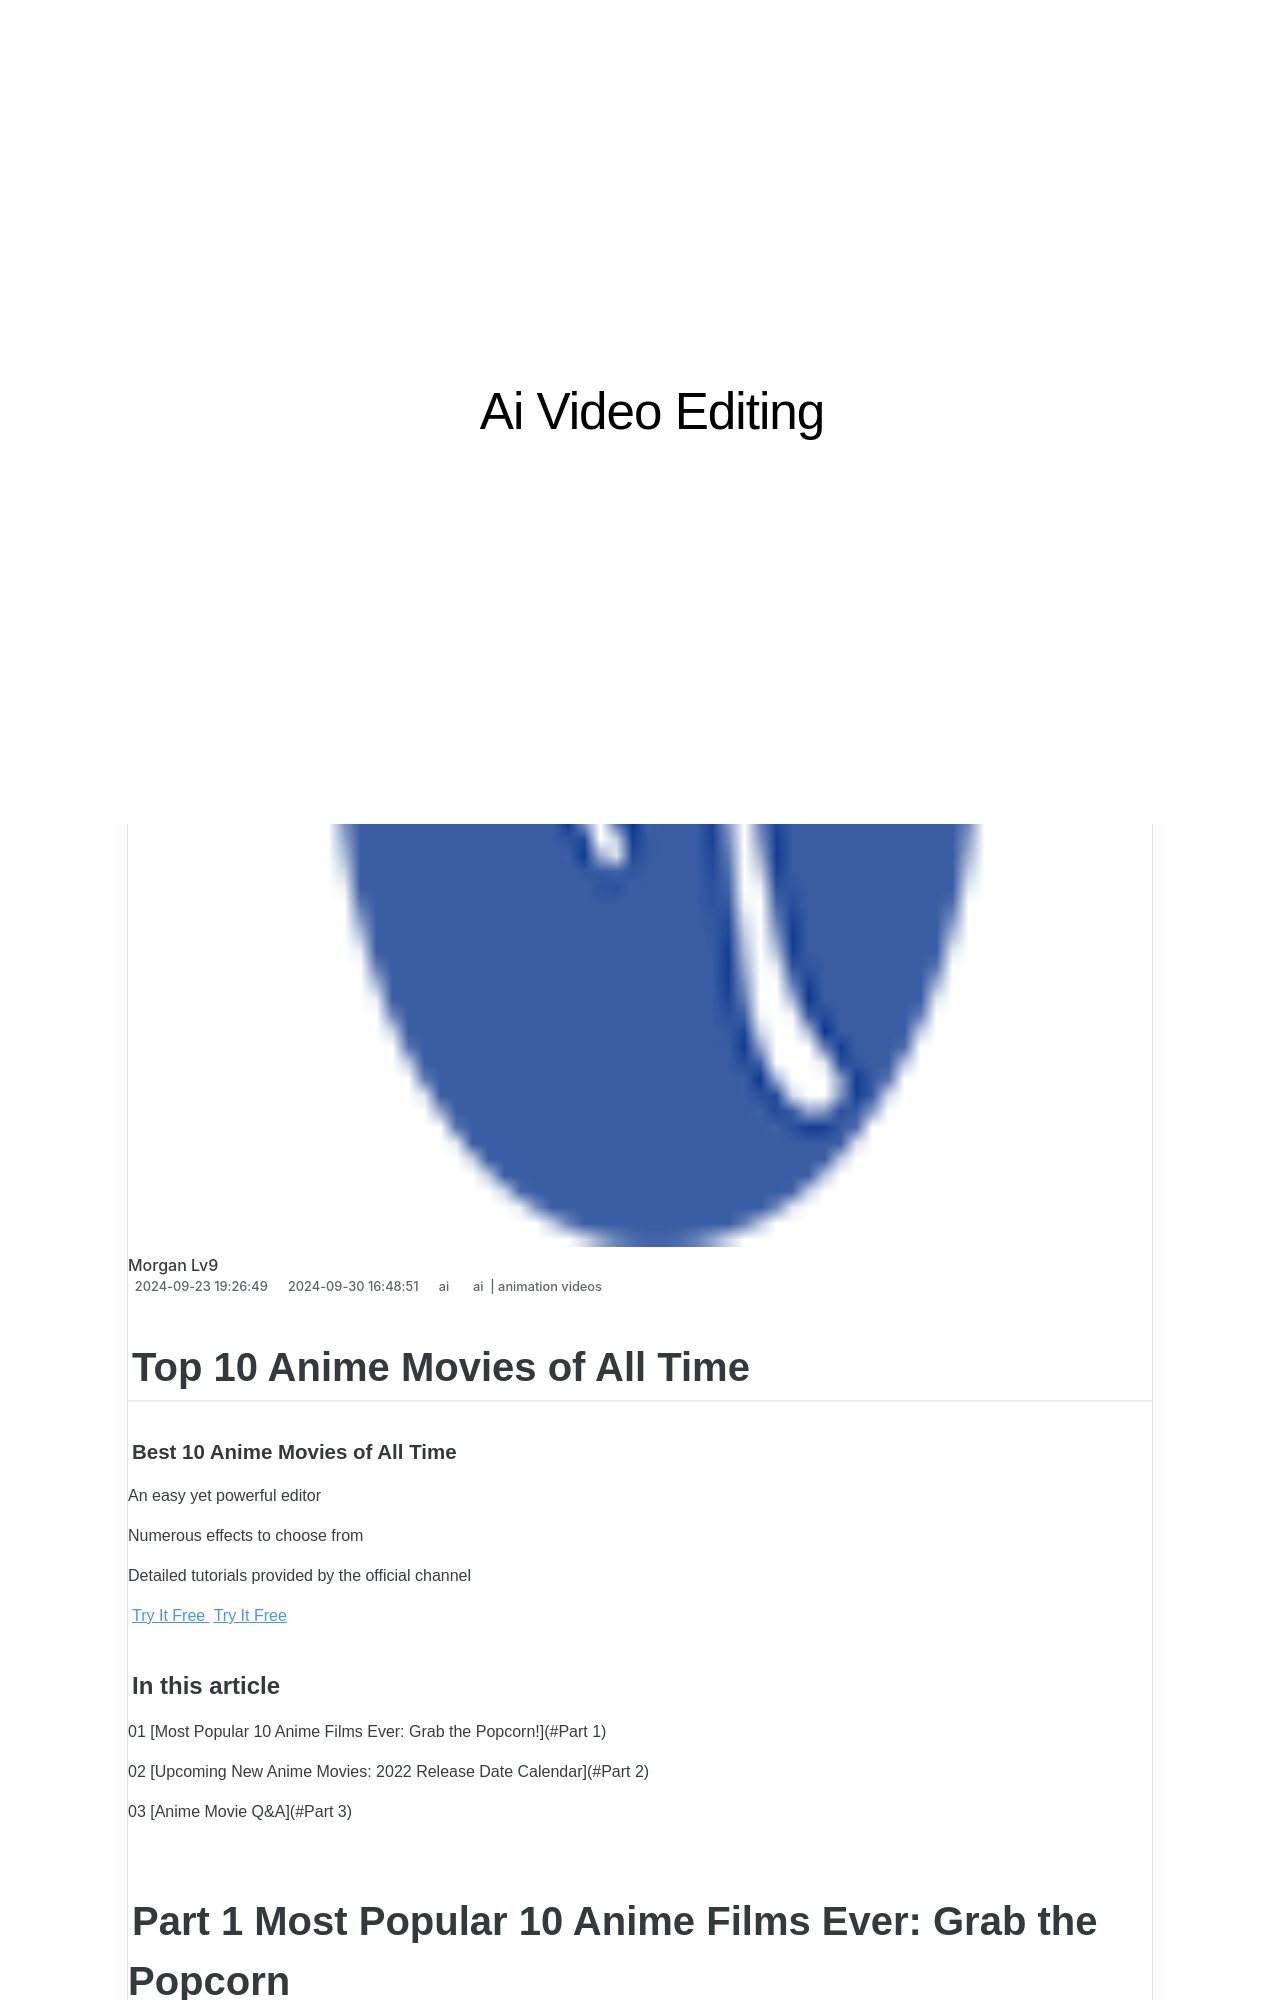

repository: techidaily/site-ai-video-editing · page: new-in-2024-top-10-anime-movies-of-all-time/index.html · generator: jekyll

---
title: New In 2024, Top 10 Anime Movies of All Time
date: 2024-09-23T19:26:49.041Z
updated: 2024-09-30T16:48:51.636Z
tags: 
  - ai
  - animation videos
categories: 
  - ai
description: This Article Describes New In 2024, Top 10 Anime Movies of All Time
excerpt: This Article Describes New In 2024, Top 10 Anime Movies of All Time
keywords: ai animation top 10 types of video framing from novice to master,ai animation top 10 anime movies of all time,top 10 anime movies of all time,ai animation best 10 anime movies for all time,ai animation ai animation best 10 anime movies for all time,best 10 anime movies for all time,ai animation review whats top 10 software to make ai upscaling video
thumbnail: https://thmb.techidaily.com/b1b16b978e702d1684a58d03b101e8cae7dbba962afe3131815c9477f19cbcf4.jpg
---

## Top 10 Anime Movies of All Time

##### Best 10 Anime Movies of All Time

An easy yet powerful editor

Numerous effects to choose from

Detailed tutorials provided by the official channel

[Try It Free](https://tools.techidaily.com/wondershare/filmora/download/) [Try It Free](https://tools.techidaily.com/wondershare/filmora/download/)

#### In this article

01 [Most Popular 10 Anime Films Ever: Grab the Popcorn!](#Part 1)

02 [Upcoming New Anime Movies: 2022 Release Date Calendar](#Part 2)

03 [Anime Movie Q&A](#Part 3)

## Part 1 Most Popular 10 Anime Films Ever: Grab the Popcorn

**Anime movies** are a trendy fascination of the modern day, tech savvy audience that caters to look for an innovative aspect in almost everything around. Talking specifically of the movie buffs, enjoying their favorite flicks over a steaming bowl of popcorn is their definition of ultimate luxury. The excitement however, crosses newer steps of leaps and bounds when it comes to anime movies.

Thanks to the latter’s exquisite and eye catching character representation, captivating and engaging story progression and of course, fantasizing and adventure centric plot buildup, anime movies are something you will never forget, lest you are not an admirer of the superficial world of fictional stories and imaginary character sketches. Diving into some more detail, let us move ahead with discussing about some of the most popular, evergreen and all-time favorite anime flicks in what follows next:
